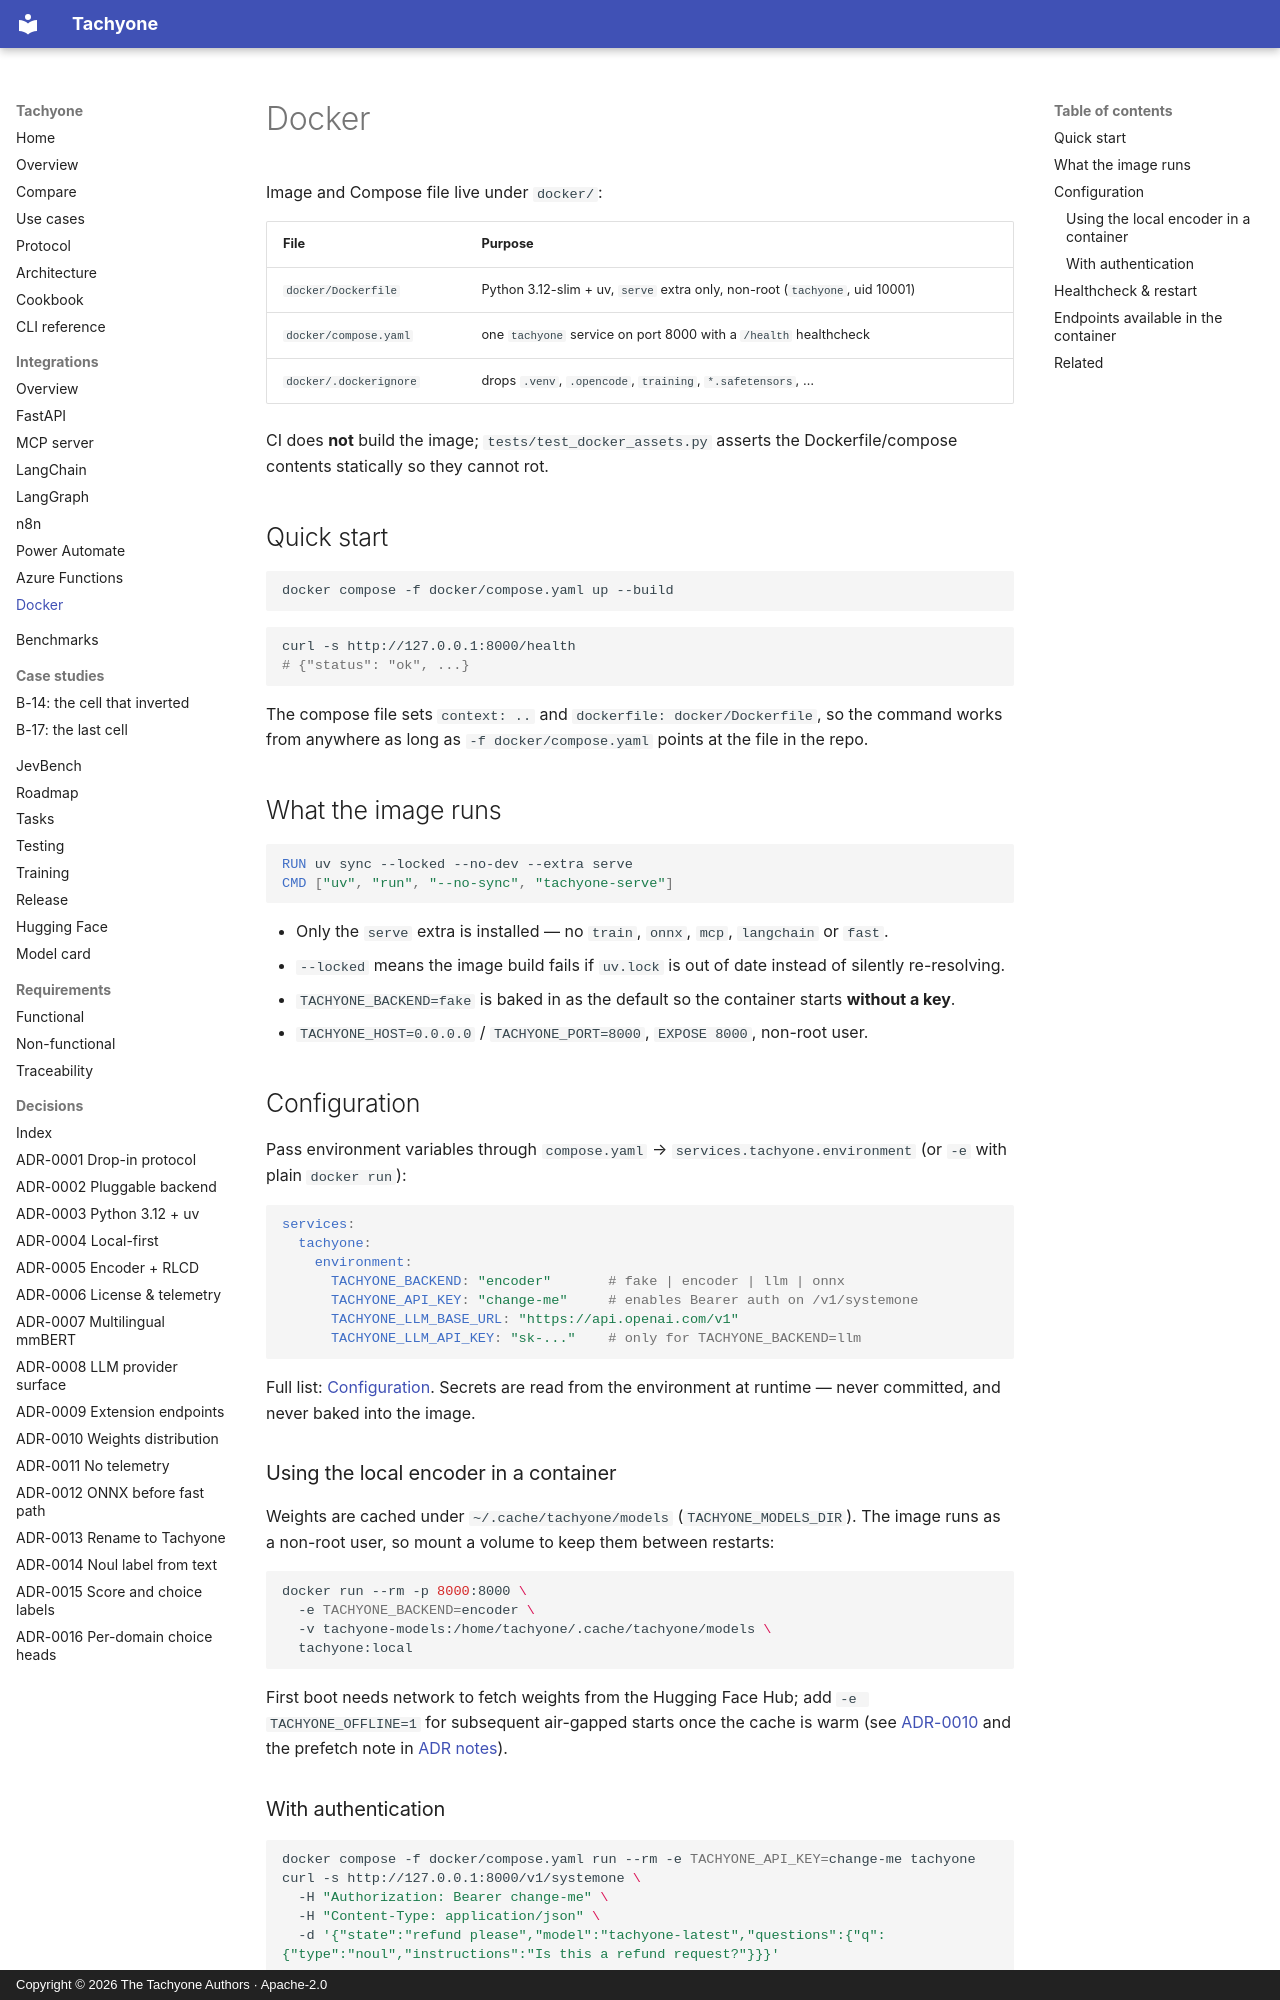

repository: munod/tachyone · page: docker/index.html · generator: mkdocs · copyright: Copyright © 2026 The Tachyone Authors · Apache-2.0

# Docker

Image and Compose file live under `docker/`:

| File | Purpose |
| --- | --- |
| `docker/Dockerfile` | Python 3.12-slim + uv, `serve` extra only, non-root (`tachyone`, uid 10001) |
| `docker/compose.yaml` | one `tachyone` service on port 8000 with a `/health` healthcheck |
| `docker/.dockerignore` | drops `.venv`, `.opencode`, `training`, `*.safetensors`, … |

CI does **not** build the image; `tests/test_docker_assets.py` asserts the Dockerfile/compose
contents statically so they cannot rot.

## Quick start

```bash
docker compose -f docker/compose.yaml up --build
```

```bash
curl -s http://127.0.0.1:8000/health
# {"status": "ok", ...}
```

The compose file sets `context: ..` and `dockerfile: docker/Dockerfile`, so the command works
from anywhere as long as `-f docker/compose.yaml` points at the file in the repo.

## What the image runs

```dockerfile
RUN uv sync --locked --no-dev --extra serve
CMD ["uv", "run", "--no-sync", "tachyone-serve"]
```

- Only the `serve` extra is installed — no `train`, `onnx`, `mcp`, `langchain` or `fast`.
- `--locked` means the image build fails if `uv.lock` is out of date instead of silently
  re-resolving.
- `TACHYONE_BACKEND=fake` is baked in as the default so the container starts **without a key**.
- `TACHYONE_HOST=0.0.0.0` / `TACHYONE_PORT=8000`, `EXPOSE 8000`, non-root user.

## Configuration

Pass environment variables through `compose.yaml` → `services.tachyone.environment` (or `-e` with
plain `docker run`):

```yaml
services:
  tachyone:
    environment:
      TACHYONE_BACKEND: "encoder"       # fake | encoder | llm | onnx
      TACHYONE_API_KEY: "change-me"     # enables Bearer auth on /v1/systemone
      TACHYONE_LLM_BASE_URL: "https://api.openai.com/v1"
      TACHYONE_LLM_API_KEY: "sk-..."    # only for TACHYONE_BACKEND=llm
```

Full list: [Configuration](architecture.md#configuration). Secrets are read from the
environment at runtime — never committed, and never baked into the image.

### Using the local encoder in a container

Weights are cached under `~/.cache/tachyone/models` (`TACHYONE_MODELS_DIR`). The image runs as a
non-root user, so mount a volume to keep them between restarts:

```bash
docker run --rm -p 8000:8000 \
  -e TACHYONE_BACKEND=encoder \
  -v tachyone-models:/home/tachyone/.cache/tachyone/models \
  tachyone:local
```

First boot needs network to fetch weights from the Hugging Face Hub; add `-e TACHYONE_OFFLINE=1`
for subsequent air-gapped starts once the cache is warm (see
[ADR-0010](adr/ADR-0010-weights-distribution.md) and the prefetch note in
[ADR notes](adr/README.md#implementation-notes-post-acceptance)).
